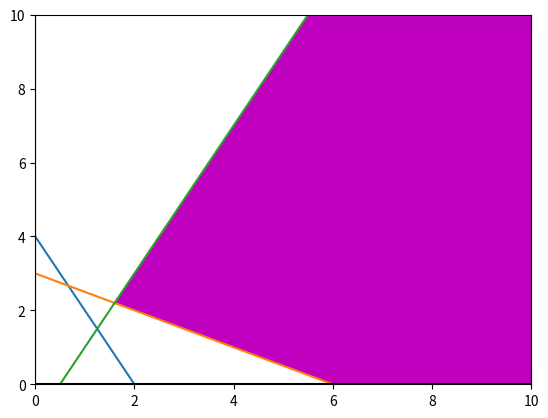

Reproduce this figure in Python.
"""
Tarea # : Laboratorio 1.

Integrantes ( orden alfabetico ):

[redacted]
[redacted]

 Nombre del programa : calculos .py
nombre del programa: Metodo grafico.py
"""
#importación de librerias
from matplotlib import pyplot

#definición de funciones para generar la 
def f1(x):
    return 4-(2*x)
def f2(x):
    return (12-(2*x))/4
def f3(x):
    return (2*x)-1
#rango de valores de x_1
x = range(0, 15)
#uso de ciclo for para generar puntos para generar la grafica
pyplot.plot(x, [f1(i) for i in x])
pyplot.plot(x, [f2(i) for i in x])
pyplot.plot(x, [f3(i) for i in x])
# Establecer el color de los ejes.
pyplot.axhline(0, color="black")
pyplot.axvline(0, color="black")
#puntos de llenado
#El calculo está dado bajo la limitante de el punto (1.6, 2.2)
a=[14,6, 1.6, 10,14]
b=[0,0,2.2,19,27]
#llenado de area limite. Esta parte a sido modificada para que se muestre a un grafico con y sin la region de fractibilidad.
pyplot.fill(a,b, 'm')
# Limitar los valores de los ejes.
pyplot.xlim(0, 10)
pyplot.ylim(0, 10)
# Muestra de la grafica
pyplot.show()
#fin del programa